Dataset: ptb_ecg_filtered (GitHub, PerfectionistAF/ECG_Processing_Classification). Classes: bundle branch block, cardiomyopathy, dysrhythmia, healthy control, hypertrophy, myocardial infarction, myocarditis, unqualified.

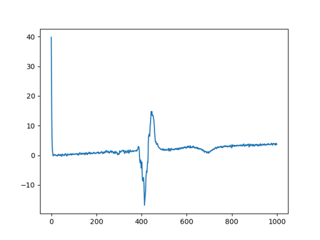
Label: myocardial infarction

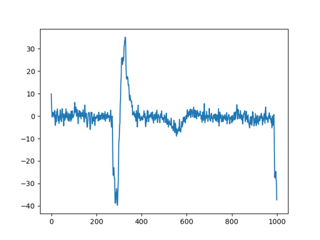
Label: myocardial infarction

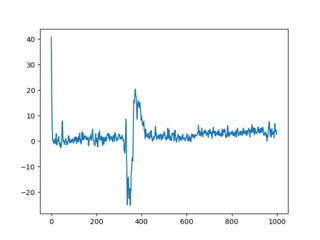
Label: myocardial infarction

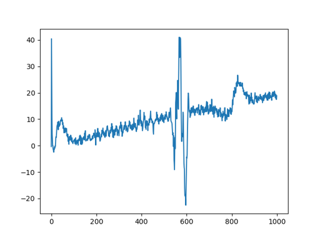
Label: myocardial infarction

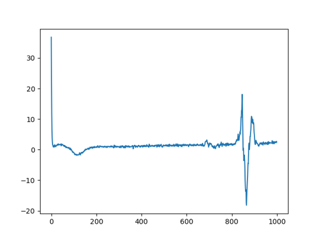
Label: healthy control

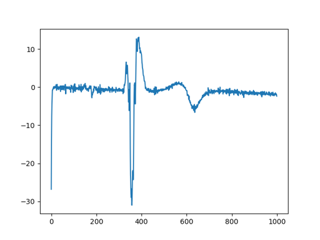
Label: myocardial infarction
